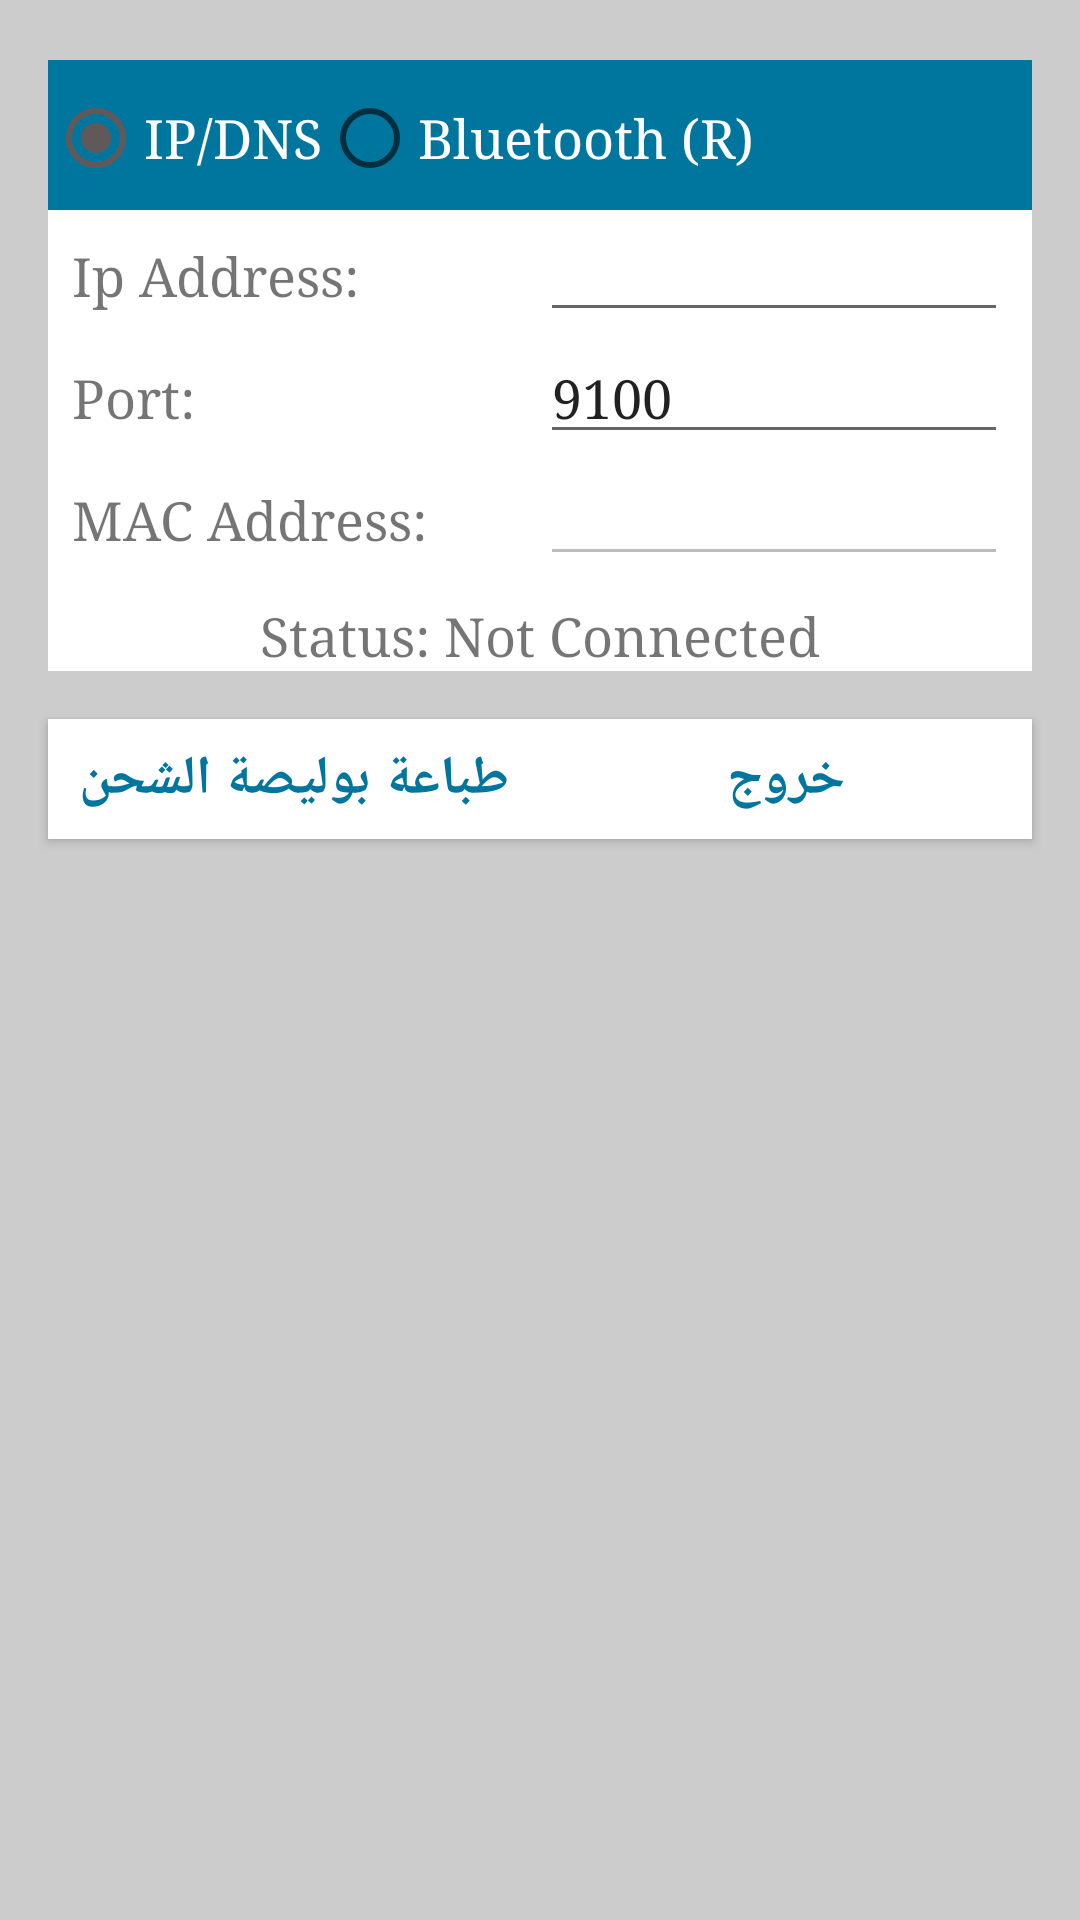

The Android layout XML behind this screen, and the referenced resources:
<!-- AndroidManifest.xml: application theme AppTheme -->
<!-- res/layout/custom_dialogbox_otp.xml -->
<?xml version="1.0" encoding="utf-8"?>
<ScrollView xmlns:android="http://schemas.android.com/apk/res/android"
    xmlns:tools="http://schemas.android.com/tools"
    android:background="@color/light_gray"
    android:layout_width="match_parent"
    android:layout_height="wrap_content">
    <RelativeLayout
        android:layout_width="match_parent"
        android:layout_height="wrap_content">

        <LinearLayout
            android:layout_width="match_parent"
            android:layout_height="wrap_content"
            android:paddingTop="20dp"
            android:paddingBottom="@dimen/scroll_view_bottom"
            android:orientation="vertical">


            <LinearLayout
                android:layout_width="match_parent"
                android:layout_height="wrap_content"
                android:orientation="vertical"
                android:background="@android:color/white"
                android:layout_marginLeft="@dimen/margin_default"
                android:layout_marginBottom="@dimen/margin_default"
                android:layout_marginRight="@dimen/margin_default">

                <RadioGroup
                    android:id="@+id/radioGroup"
                    android:layout_width="fill_parent"
                    android:layout_height="50dp"
                    android:background="@color/zebra_blue"
                    android:orientation="horizontal">
                    <RadioButton
                        android:layout_height="wrap_content"
                        android:layout_width="wrap_content"
                        android:id="@+id/ipDnsRadio"
                        android:textColor="@android:color/white"
                        android:layout_marginTop="10dp"
                        android:textSize="18dp"
                        android:text="IP/DNS"
                        android:checked="true" />
                    <RadioButton
                        android:layout_height="wrap_content"
                        android:layout_width="wrap_content"
                        android:textColor="@android:color/white"
                        android:layout_marginTop="10dp"
                        android:id="@+id/bluetoothRadio"
                        android:textSize="18dp"
                        android:text="Bluetooth (R)"
                        />
                </RadioGroup>

                <LinearLayout
                    android:orientation="horizontal"
                    android:layout_width="fill_parent"
                    android:layout_marginLeft="@dimen/margin_small"
                    android:layout_marginRight="@dimen/margin_small"
                    android:layout_height="wrap_content">
                    <TextView
                        android:id="@+id/ipAddressText"
                        android:layout_width="fill_parent"
                        android:layout_height="wrap_content"
                        android:text="Ip Address:"
                        android:textSize="18.0sp"
                        android:layout_weight="1" />
                    <EditText
                        android:id="@+id/ipAddressInput"
                        android:layout_width="fill_parent"
                        android:layout_height="wrap_content"
                        android:inputType="textNoSuggestions|text"
                        android:layout_weight="1" />
                </LinearLayout>

                <LinearLayout
                    android:layout_width="fill_parent"
                    android:layout_height="wrap_content"
                    android:layout_marginLeft="@dimen/margin_small"
                    android:layout_marginRight="@dimen/margin_small">
                    <TextView
                        android:id="@+id/portText"
                        android:layout_width="fill_parent"
                        android:layout_height="wrap_content"
                        android:textSize="18.0sp"
                        android:text="Port:"
                        android:layout_weight="1" />
                    <EditText
                        android:id="@+id/portInput"
                        android:text="9100"
                        android:layout_width="fill_parent"
                        android:layout_height="wrap_content"
                        android:maxLength="5"
                        android:inputType="number"
                        android:layout_weight="1" />
                </LinearLayout>

                <LinearLayout
                    android:layout_width="fill_parent"
                    android:layout_height="wrap_content"
                    android:layout_marginLeft="@dimen/margin_small"
                    android:layout_marginRight="@dimen/margin_small"
                    android:layout_marginBottom="@dimen/margin_small">
                    <TextView
                        android:id="@+id/macAddressText"
                        android:layout_width="fill_parent"
                        android:layout_height="wrap_content"
                        android:textSize="18.0sp"
                        android:text="MAC Address:"
                        android:layout_weight="1" />
                    <EditText
                        android:id="@+id/macInput"
                        android:layout_width="fill_parent"
                        android:layout_height="wrap_content"
                        android:enabled="false"
                        android:inputType="textNoSuggestions|text"
                        android:layout_weight="1" />
                </LinearLayout>

                <TextView
                    android:id="@+id/statusText"
                    android:layout_width="fill_parent"
                    android:layout_height="wrap_content"
                    android:text="Status: Not Connected"
                    android:layout_centerHorizontal="true"
                    android:gravity="center_horizontal"
                    android:textSize="18.0sp" />

            </LinearLayout>



            <LinearLayout
                android:layout_width="match_parent"
                android:layout_height="wrap_content"
                android:background="@android:color/white"
                android:layout_marginLeft="@dimen/margin_default"
                android:layout_marginBottom="@dimen/margin_default"
                android:layout_marginRight="@dimen/margin_default"
                android:orientation="horizontal"
                android:elevation="@dimen/elevation_default">

                <Button
                    android:id="@+id/testButton"
                    android:layout_weight="1"
                    android:background="@android:color/white"
                    android:layout_width="fill_parent"
                    android:textStyle="bold"
                    android:text="@string/print"
                    android:textSize="@dimen/font_size_for_button_of_app"
                    android:textColor="@color/zebra_blue"
                    android:layout_height="40dp" />

                <Button
                    android:id="@+id/closeButton"
                    android:layout_weight="1"
                    android:background="@android:color/white"
                    android:layout_width="fill_parent"
                    android:textStyle="bold"
                    android:text="خروج"
                    android:textSize="@dimen/font_size_for_button_of_app"
                    android:textColor="@color/zebra_blue"
                    android:layout_height="40dp" />

            </LinearLayout>





        </LinearLayout>
        <FrameLayout
            android:layout_width="match_parent"
            android:layout_height="wrap_content"
            android:id="@+id/selectedPrinterFragmentContainer"
            android:layout_alignParentTop="true" />

    </RelativeLayout>

</ScrollView>
<!-- resources referenced by this layout -->
<resources>
  <color name="light_gray">#CCCCCC</color>
  <color name="zebra_blue">#00769F</color>
  <dimen name="elevation_default">2dp</dimen>
  <dimen name="font_size_for_button_of_app">18sp</dimen>
  <dimen name="margin_default">16dp</dimen>
  <dimen name="margin_small">8dp</dimen>
  <dimen name="scroll_view_bottom">30dp</dimen>
  <string name="print">طباعة بوليصة الشحن</string>
  <style name="AppTheme" parent="Theme.AppCompat.Light.DarkActionBar">
          
          <item name="colorPrimary">@color/colorPrimary</item>
          <item name="colorPrimaryDark">@color/colorPrimaryDark</item>
          <item name="colorAccent">@color/colorAccent</item>
          <item name="android:typeface">serif</item>
      </style>
  <color name="colorPrimary">#4B91E2</color>
  <color name="colorPrimaryDark">#417FC6</color>
  <color name="colorAccent">#605959</color>
</resources>
